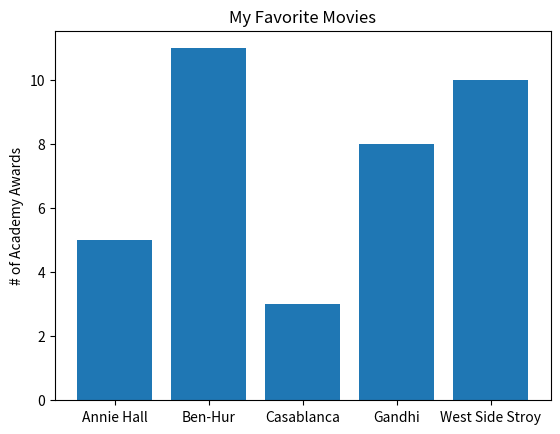

Generate this figure with matplotlib:
from matplotlib import pyplot as plt

movies = ["Annie Hall", "Ben-Hur", "Casablanca", "Gandhi", "West Side Stroy"]
num_oscars = [5, 11, 3, 8, 10]

# 막대의 x 좌표는 [0,1,2,3,4], y좌표는 [num_oscars] 로 설정
plt.bar(list(range(5)), num_oscars)

plt.title("My Favorite Movies")
plt.ylabel('# of Academy Awards')
plt.xticks(range(len(movies)),movies)

plt.show()
